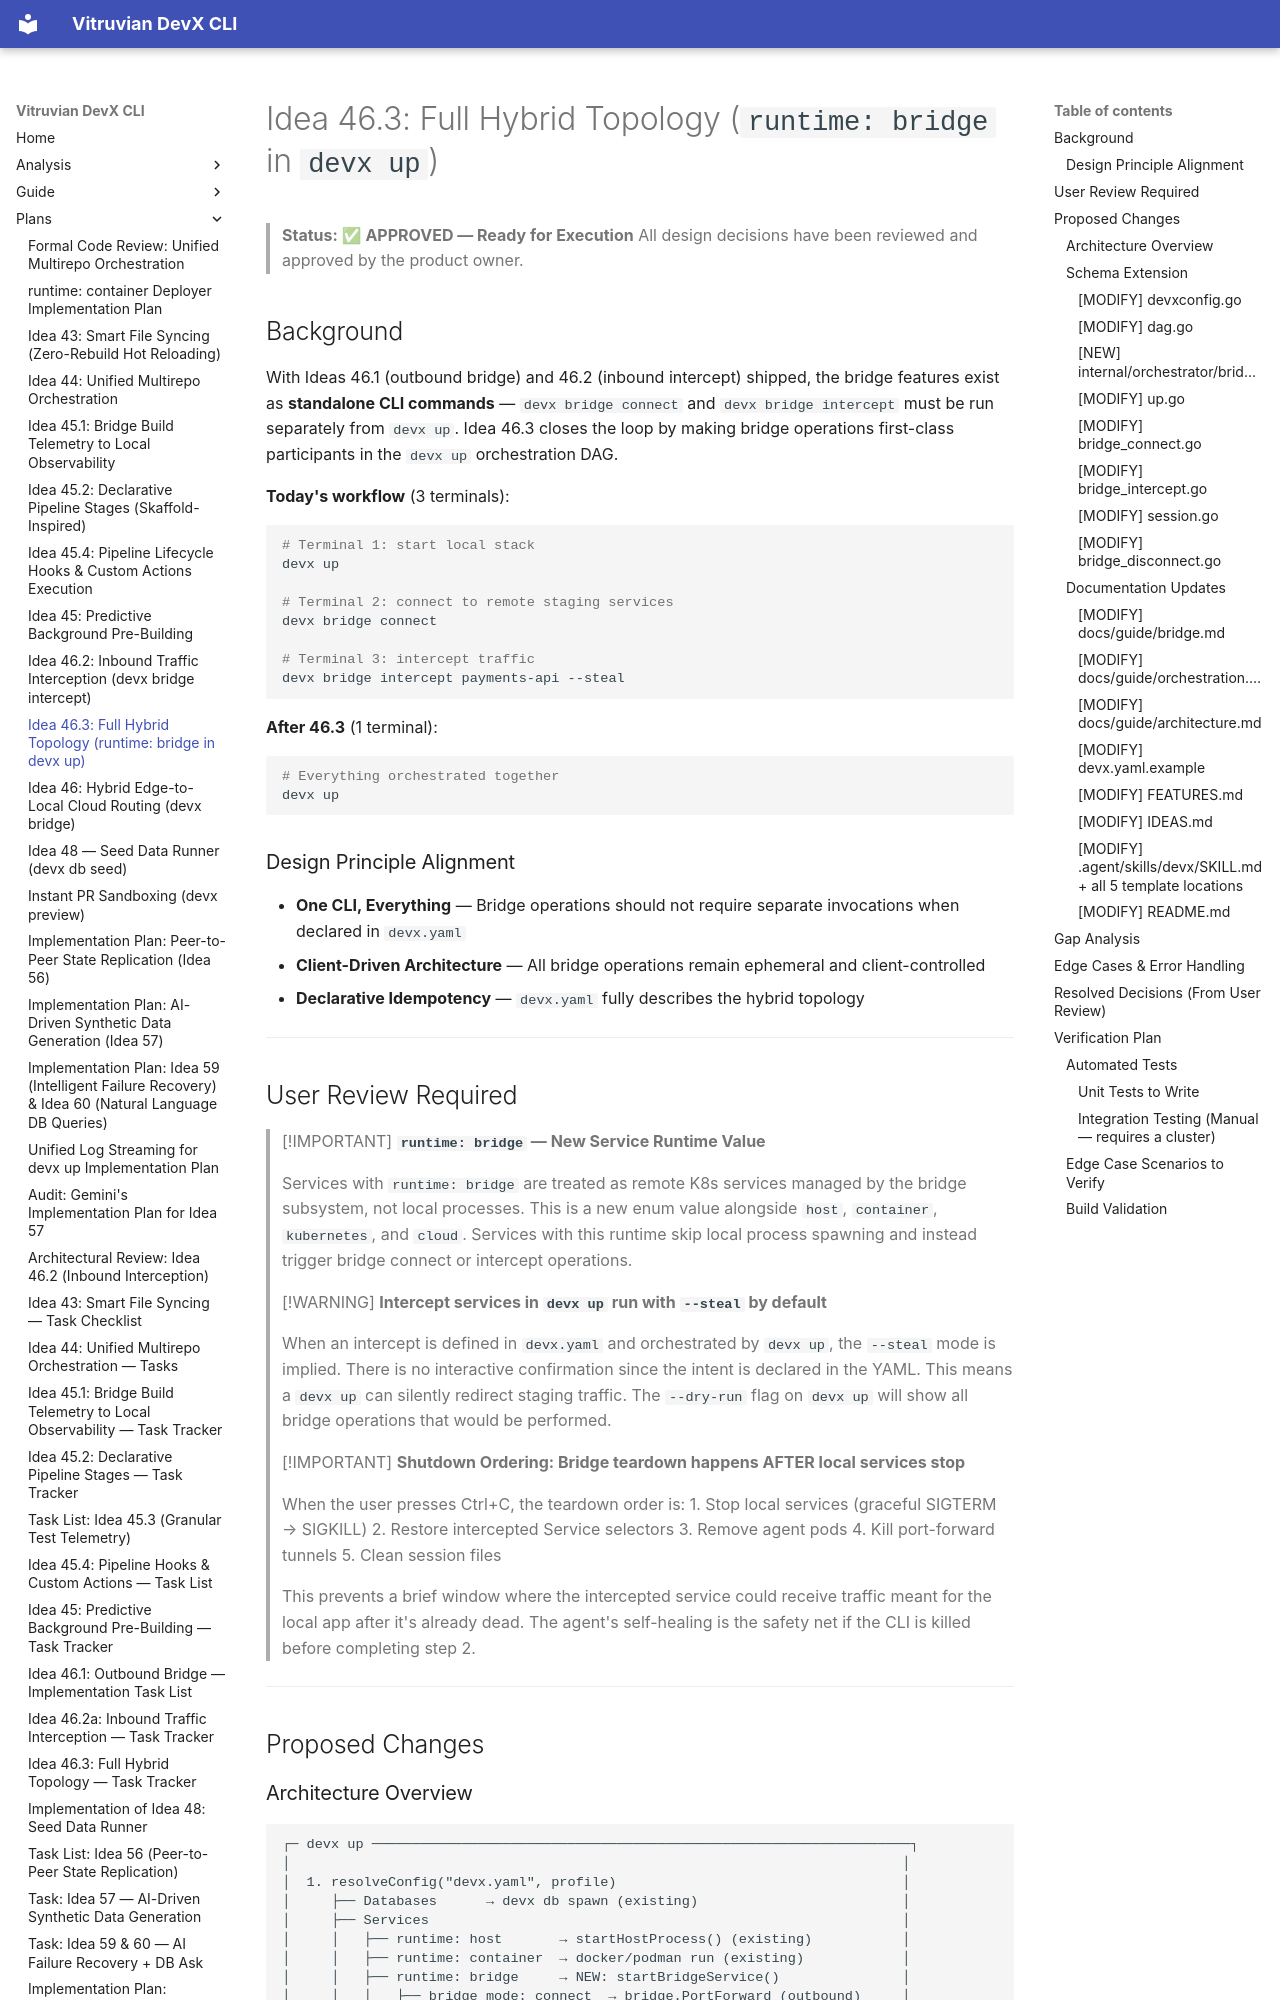

repository: VitruvianSoftware/devx · page: plans/implementation_plan_idea_46-3/index.html · generator: mkdocs

# Idea 46.3: Full Hybrid Topology (`runtime: bridge` in `devx up`)

> **Status: ✅ APPROVED — Ready for Execution**
> All design decisions have been reviewed and approved by the product owner.

## Background

With Ideas 46.1 (outbound bridge) and 46.2 (inbound intercept) shipped, the bridge features exist as **standalone CLI commands** — `devx bridge connect` and `devx bridge intercept` must be run separately from `devx up`. Idea 46.3 closes the loop by making bridge operations first-class participants in the `devx up` orchestration DAG.

**Today's workflow** (3 terminals):
```bash
# Terminal 1: start local stack
devx up

# Terminal 2: connect to remote staging services
devx bridge connect

# Terminal 3: intercept traffic  
devx bridge intercept payments-api --steal
```

**After 46.3** (1 terminal):
```bash
# Everything orchestrated together
devx up
```

### Design Principle Alignment

- **One CLI, Everything** — Bridge operations should not require separate invocations when declared in `devx.yaml`
- **Client-Driven Architecture** — All bridge operations remain ephemeral and client-controlled
- **Declarative Idempotency** — `devx.yaml` fully describes the hybrid topology

---

## User Review Required

> [!IMPORTANT]
> **`runtime: bridge` — New Service Runtime Value**
>
> Services with `runtime: bridge` are treated as remote K8s services managed by the bridge subsystem, not local processes. This is a new enum value alongside `host`, `container`, `kubernetes`, and `cloud`. Services with this runtime skip local process spawning and instead trigger bridge connect or intercept operations.

> [!WARNING]
> **Intercept services in `devx up` run with `--steal` by default**
>
> When an intercept is defined in `devx.yaml` and orchestrated by `devx up`, the `--steal` mode is implied. There is no interactive confirmation since the intent is declared in the YAML. This means a `devx up` can silently redirect staging traffic. The `--dry-run` flag on `devx up` will show all bridge operations that would be performed.

> [!IMPORTANT]
> **Shutdown Ordering: Bridge teardown happens AFTER local services stop**
>
> When the user presses Ctrl+C, the teardown order is:
> 1. Stop local services (graceful SIGTERM → SIGKILL)
> 2. Restore intercepted Service selectors
> 3. Remove agent pods
> 4. Kill port-forward tunnels
> 5. Clean session files
>
> This prevents a brief window where the intercepted service could receive traffic meant for the local app after it's already dead. The agent's self-healing is the safety net if the CLI is killed before completing step 2.

---

## Proposed Changes
